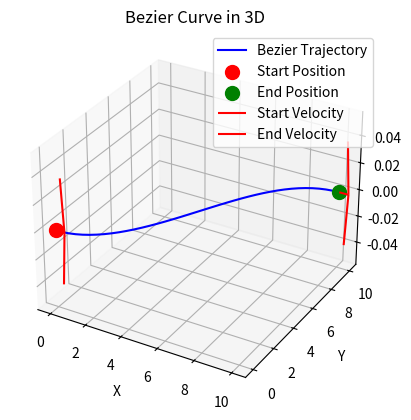

Python code for this plot:
"""
Simple Bezier Curve Generator
A clean implementation for generating smooth trajectory curves between waypoints.
"""

import numpy as np

# for visualization bezier curve
import matplotlib.pyplot as plt
from mpl_toolkits.mplot3d import Axes3D


class BezierCurve:
    def __init__(self, time_step=0.05):
        """
        Initialize Bezier curve generator
        
        Args:
            time_step: Time step for trajectory points (default: 0.05 = 20Hz)
        """
        # fetch from arg
        self.time_step = time_step

        # for run bezier curve
        self.start_pos = None
        self.end_pos = None

        # for run bezier curve
        self.current_index = 0
        self.trajectory_points = None
        self.num_trajectory_points = 0

        # for thrashold or constants
        # self.max_acceleration = 9.81 * np.tan(10 * np.pi / 180)  # 10 degree tilt angle
        self.mc_start_speed = 0.0001    # when start_vel=None
        self.mc_end_speed = 0.0001      # when end_vel=None
        self.bezier_threshold_speed = 0.7
        self.bezier_minimum_time = 3.0
        
    def generate_curve(self, start_pos, end_pos, start_vel=None, end_vel=None, max_velocity=None, total_time=None):
        """
        Generate a cubic Bezier curve between two points
        
        Args:
            start_pos   : Starting position [x, y, z]
            end_pos     : Ending position [x, y, z]
            start_vel   : Starting velocity [vx, vy, vz]
            end_vel     : Ending velocity [vx, vy, vz]
            max_velocity: Maximum velocity for trajectory
            total_time  : Total time for trajectory (auto-calculated if None)

        Returns:
            numpy array of trajectory points
        """
        #-------------------------------------
        # calculate direction / velocity
        #-------------------------------------
        
        self.start_pos = np.array(start_pos)
        self.end_pos = np.array(end_pos)
        start_pos = np.array(start_pos)
        end_pos = np.array(end_pos)

        # calculate direction and distance
        direction = end_pos - start_pos
        distance = np.linalg.norm(direction)
        if np.linalg.norm(direction) > 0:
            direction_norm = direction / distance
        else: 
            direction_norm = np.zeros(3)
            return

        # set start/end velocity
        if ((start_vel is None) or (np.linalg.norm(start_vel) < self.bezier_threshold_speed)) and (distance > 0):
            start_vel = self.mc_start_speed * direction_norm
        else:
            start_vel = np.array(start_vel)
        
        if (end_vel is None) and (distance > 0):
            end_vel = self.mc_end_speed * direction_norm
        else:
            end_vel = np.array(end_vel)
        
        # Calculate total time if not provided
        if total_time is None:
            total_time = max(distance / max_velocity * 2, 1.0)  # Minimum 1 second
        

        #-------------------------------------
        # compute bezier control points
        #-------------------------------------
        
        # Number of points in trajectory
        self.num_trajectory_points = int(total_time / self.time_step)
        
        # for maintain current velocity and match to differencial equation
        control_offset = np.linalg.norm(direction) / 3.0

        # Bezier control points
        p0 = start_pos                              # Start point
        p1 = start_pos + start_vel * control_offset # First control point
        p2 = end_pos - end_vel * control_offset     # Second control point
        p3 = end_pos                                # End point

        # Generate curve points
        bezier = np.linspace(0, 1, self.num_trajectory_points).reshape(-1, 1)
        
        bezier = p3 * bezier**3 +                             \
                3 * p2 * bezier**2 * (1 - bezier) +           \
                3 * p1 * bezier**1 * (1 - bezier)**2 +        \
                1 * p0 * (1 - bezier)**3
        
        self.trajectory_points = np.array(bezier)

        # reset bezier index counter
        self.current_index = 0

    def get_bezier_points(self):
        """
        Get the generated Bezier trajectory points
        
        Returns:
            numpy array of trajectory points or None if not generated
        """
        if self.trajectory_points is None:
            return None
        
        return self.trajectory_points
    
    def get_next_point(self):
        """
        Get the next point in the trajectory
        
        Returns:
            Next trajectory point or None if trajectory is complete
        """
        if self.trajectory_points is None:
            return None
            
        if self.current_index < len(self.trajectory_points):
            point = self.trajectory_points[self.current_index]
            self.current_index += 1
            return point
        
        return None
    
    def get_current_point(self, update=1):
        """
        Get the current point without advancing the index
        
        Returns:
            Current trajectory point or None
        """
        # 1. if trajectory is not generated => None
        if self.trajectory_points is None:
            return None
        
        # 2. give end point if current index is out of range
        if self.current_index >= self.num_trajectory_points:
            return self.end_pos
        
        # 3. give current point
        # update idx when update is 1 or give nothing
        # if update is 0 -> do not update index
        point = self.trajectory_points[self.current_index]
        if update == 1:
            self.current_index += 1
        
        return point

    def get_current_index(self):
        """
        Get the current index of trajectory points
        
        Returns:
            Current index of trajectory points
        """
        return self.current_index
    
    def get_num_trajectory_points(self):
        """
        Get the total number of trajectory points
        
        Returns:
            Total number of trajectory points
        """
        return self.num_trajectory_points
    
    def get_trajectory_points_list(self):
        """
        Get the trajectory points as a list
        
        Returns:
            List of trajectory points or None if not generated
        """
        if self.trajectory_points is None:
            return None
        
        return self.trajectory_points.tolist()
    
    def is_complete(self):
        """
        Check if trajectory is complete
        
        Returns:
            True if trajectory is finished, False otherwise
        """
        return (self.trajectory_points is None or 
                self.current_index >= self.num_trajectory_points)
    
    def reset(self):
        """Reset the trajectory to start from beginning"""
        self.current_index = 0
        self.start_pos = None
        self.end_pos = None


def main():
    bezier = BezierCurve()
    start = [0, 0, 0]
    end = [10, 10, 0]
    start_vel = [1, 0, 0]
    end_vel = [1, 0, 0]
    trajectory = bezier.generate_curve(start, end, start_vel=start_vel, end_vel=end_vel, max_velocity=5.0, total_time=2.0)
    
    # Extract trajectory points
    bezier_points = bezier.get_bezier_points()

    # Plotting
    fig = plt.figure()
    ax = fig.add_subplot(111, projection='3d')

    # Plot trajectory points
    ax.plot(bezier_points[:, 0], bezier_points[:, 1], bezier_points[:, 2], label='Bezier Trajectory', color='b')

    # Plot start and end positions
    ax.scatter(start[0], start[1], start[2], color='r', s=100, label='Start Position')
    ax.scatter(end[0], end[1], end[2], color='g', s=100, label='End Position')

    # Plot vectors from start_pos and end_pos
    ax.quiver(start[0], start[1], start[2], start_vel[0], start_vel[1], start_vel[2], color='r', length=0.5, label='Start Velocity')
    ax.quiver(end[0], end[1], end[2], end_vel[0], end_vel[1], end_vel[2], color='r', length=0.5, label='End Velocity')

    # Labels and title
    ax.set_xlabel('X')
    ax.set_ylabel('Y')
    ax.set_zlabel('Z')
    ax.set_title('Bezier Curve in 3D')
    
    # Show legend
    ax.legend()

    # Show plot
    plt.show()


if __name__ == "__main__":
    main()